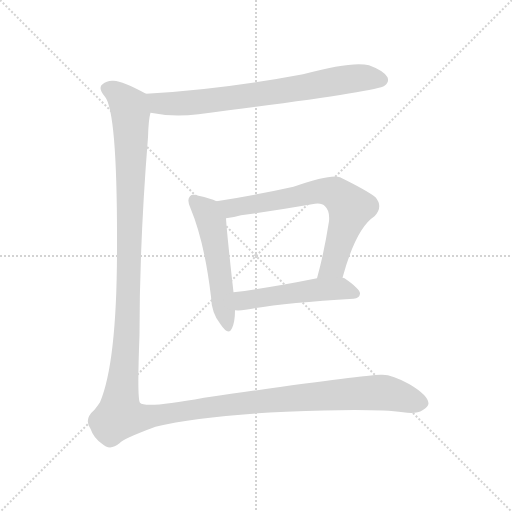
t = 0.00 s
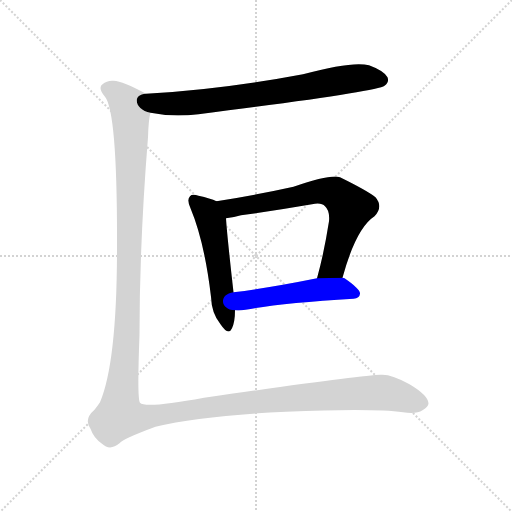
t = 2.98 s
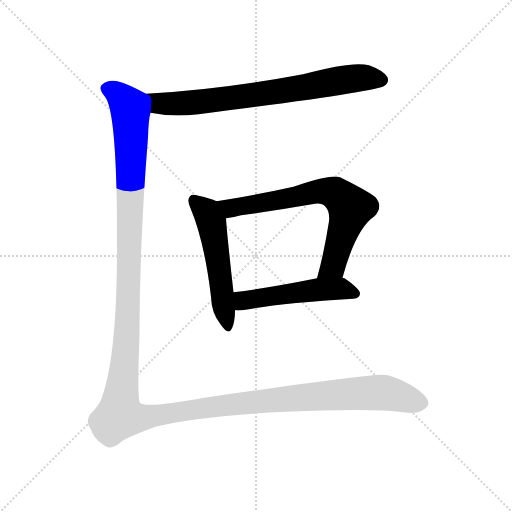
t = 3.22 s
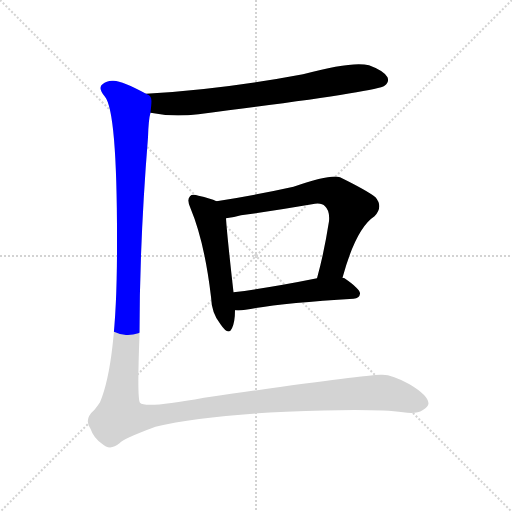
t = 3.45 s
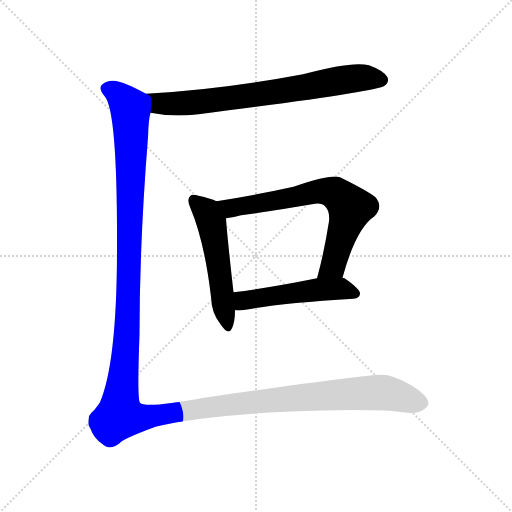
t = 3.68 s
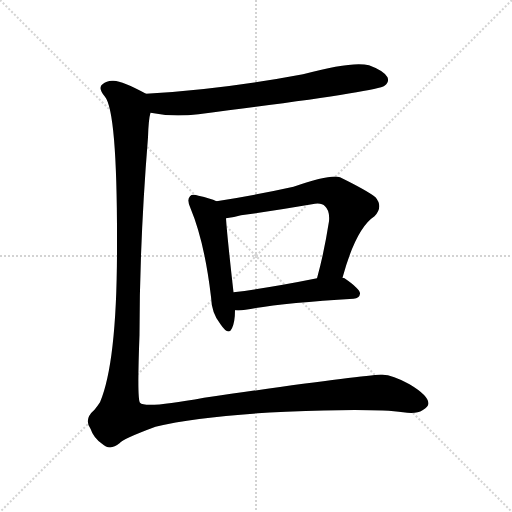
t = 4.49 s

The animated SVG that drew these frames (rendered in a browser with its animation timeline set to each time). Animation: 5 CSS @keyframes rules; one cycle of 4.49 s.

<svg version="1.1" viewBox="0 0 1024 1024" xmlns="http://www.w3.org/2000/svg">
  <g stroke="lightgray" stroke-dasharray="1,1" stroke-width="1" transform="scale(4, 4)">
    <line x1="0" y1="0" x2="256" y2="256"></line>
    <line x1="256" y1="0" x2="0" y2="256"></line>
    <line x1="128" y1="0" x2="128" y2="256"></line>
    <line x1="0" y1="128" x2="256" y2="128"></line>
  </g>
<g transform="scale(1, -1) translate(0, -900)">
   <style type="text/css">
    @keyframes keyframes0 {
      from {
       stroke: blue;
       stroke-dashoffset: 727;
       stroke-width: 128;
       }
       70% {
       animation-timing-function: step-end;
       stroke: blue;
       stroke-dashoffset: 0;
       stroke-width: 128;
       }
       to {
       stroke: black;
       stroke-width: 1024;
       }
       }
       #make-me-a-hanzi-animation-0 {
         animation: keyframes0 0.841634s both;
         animation-delay: 0.000000s;
         animation-timing-function: linear;
       }
    @keyframes keyframes1 {
      from {
       stroke: blue;
       stroke-dashoffset: 522;
       stroke-width: 128;
       }
       63% {
       animation-timing-function: step-end;
       stroke: blue;
       stroke-dashoffset: 0;
       stroke-width: 128;
       }
       to {
       stroke: black;
       stroke-width: 1024;
       }
       }
       #make-me-a-hanzi-animation-1 {
         animation: keyframes1 0.674805s both;
         animation-delay: 0.841634s;
         animation-timing-function: linear;
       }
    @keyframes keyframes2 {
      from {
       stroke: blue;
       stroke-dashoffset: 686;
       stroke-width: 128;
       }
       69% {
       animation-timing-function: step-end;
       stroke: blue;
       stroke-dashoffset: 0;
       stroke-width: 128;
       }
       to {
       stroke: black;
       stroke-width: 1024;
       }
       }
       #make-me-a-hanzi-animation-2 {
         animation: keyframes2 0.808268s both;
         animation-delay: 1.516439s;
         animation-timing-function: linear;
       }
    @keyframes keyframes3 {
      from {
       stroke: blue;
       stroke-dashoffset: 501;
       stroke-width: 128;
       }
       62% {
       animation-timing-function: step-end;
       stroke: blue;
       stroke-dashoffset: 0;
       stroke-width: 128;
       }
       to {
       stroke: black;
       stroke-width: 1024;
       }
       }
       #make-me-a-hanzi-animation-3 {
         animation: keyframes3 0.657715s both;
         animation-delay: 2.324707s;
         animation-timing-function: linear;
       }
    @keyframes keyframes4 {
      from {
       stroke: blue;
       stroke-dashoffset: 1538;
       stroke-width: 128;
       }
       83% {
       animation-timing-function: step-end;
       stroke: blue;
       stroke-dashoffset: 0;
       stroke-width: 128;
       }
       to {
       stroke: black;
       stroke-width: 1024;
       }
       }
       #make-me-a-hanzi-animation-4 {
         animation: keyframes4 1.501628s both;
         animation-delay: 2.982422s;
         animation-timing-function: linear;
       }
</style>
<path d="M 301.0 674.5 Q 344.0 665.5 397.0 671.5 Q 754.0 716.5 769.0 728.5 Q 779.0 735.5 775.0 745.5 Q 768.0 758.5 738.0 769.5 Q 705.0 778.5 606.0 751.5 Q 441.0 720.5 292.0 712.5 C 262.0 710.5 271.0 679.5 301.0 674.5 Z" fill="lightgray"></path> 
<path d="M 433.0 497.5 Q 421.0 503.5 397.0 508.5 Q 384.0 512.5 380.0 507.5 Q 373.0 500.5 381.0 483.5 Q 409.0 416.5 422.0 306.5 Q 423.0 273.5 441.0 251.5 Q 457.0 227.5 464.0 243.5 Q 470.0 256.5 470.0 279.5 L 467.0 315.5 Q 454.0 430.5 452.0 463.5 C 450.0 490.5 450.0 490.5 433.0 497.5 Z" fill="lightgray"></path> 
<path d="M 685.0 344.5 Q 712.0 443.5 749.0 467.5 Q 767.0 486.5 751.0 505.5 Q 735.0 518.5 680.0 545.5 Q 662.0 552.5 587.0 526.5 Q 515.0 510.5 433.0 497.5 C 403.0 492.5 422.0 459.5 452.0 463.5 Q 465.0 464.5 482.0 469.5 Q 555.0 479.5 624.0 491.5 Q 643.0 495.5 650.0 487.5 Q 660.0 478.5 658.0 457.5 Q 648.0 393.5 634.0 343.5 C 626.0 314.5 677.0 315.5 685.0 344.5 Z" fill="lightgray"></path> 
<path d="M 470.0 279.5 Q 479.0 278.5 491.0 280.5 Q 560.0 293.5 707.0 302.5 Q 719.0 303.5 720.0 312.5 Q 721.0 321.5 689.0 343.5 Q 688.0 344.5 685.0 344.5 L 634.0 343.5 Q 540.0 324.5 467.0 315.5 C 437.0 311.5 440.0 280.5 470.0 279.5 Z" fill="lightgray"></path> 
<path d="M 292.0 712.5 Q 246.0 737.5 227.0 738.5 Q 214.0 739.5 205.0 731.5 Q 195.0 724.5 210.0 706.5 Q 235.0 675.5 234.0 403.5 Q 234.0 175.5 200.0 95.5 Q 194.0 86.5 189.0 80.5 Q 167.0 61.5 181.0 42.5 Q 187.0 24.5 204.0 12.5 Q 220.0 -2.5 239.0 13.5 Q 246.0 22.5 311.0 46.5 Q 402.0 68.5 572.0 76.5 Q 746.0 83.5 806.0 75.5 Q 833.0 71.5 845.0 79.5 Q 857.0 86.5 857.0 93.5 Q 856.0 109.5 819.0 131.5 Q 782.0 152.5 761.0 150.5 Q 721.0 149.5 408.0 104.5 Q 290.0 82.5 280.0 94.5 Q 274.0 100.5 279.0 230.5 Q 279.0 413.5 296.0 625.5 Q 297.0 661.5 301.0 674.5 C 304.0 704.5 305.0 706.5 292.0 712.5 Z" fill="lightgray"></path> 
      <clipPath id="make-me-a-hanzi-clip-0">
      <path d="M 301.0 674.5 Q 344.0 665.5 397.0 671.5 Q 754.0 716.5 769.0 728.5 Q 779.0 735.5 775.0 745.5 Q 768.0 758.5 738.0 769.5 Q 705.0 778.5 606.0 751.5 Q 441.0 720.5 292.0 712.5 C 262.0 710.5 271.0 679.5 301.0 674.5 Z" fill="lightgray"></path>
      </clipPath>
      <path clip-path="url(#make-me-a-hanzi-clip-0)" d="M 300.0 707.5 L 323.0 692.5 L 409.0 695.5 L 705.0 743.5 L 763.0 740.5 " fill="none" id="make-me-a-hanzi-animation-0" stroke-dasharray="599 1198" stroke-linecap="round"></path>

      <clipPath id="make-me-a-hanzi-clip-1">
      <path d="M 433.0 497.5 Q 421.0 503.5 397.0 508.5 Q 384.0 512.5 380.0 507.5 Q 373.0 500.5 381.0 483.5 Q 409.0 416.5 422.0 306.5 Q 423.0 273.5 441.0 251.5 Q 457.0 227.5 464.0 243.5 Q 470.0 256.5 470.0 279.5 L 467.0 315.5 Q 454.0 430.5 452.0 463.5 C 450.0 490.5 450.0 490.5 433.0 497.5 Z" fill="lightgray"></path>
      </clipPath>
      <path clip-path="url(#make-me-a-hanzi-clip-1)" d="M 387.0 499.5 L 410.0 479.5 L 423.0 455.5 L 453.0 249.5 " fill="none" id="make-me-a-hanzi-animation-1" stroke-dasharray="394 788" stroke-linecap="round"></path>

      <clipPath id="make-me-a-hanzi-clip-2">
      <path d="M 685.0 344.5 Q 712.0 443.5 749.0 467.5 Q 767.0 486.5 751.0 505.5 Q 735.0 518.5 680.0 545.5 Q 662.0 552.5 587.0 526.5 Q 515.0 510.5 433.0 497.5 C 403.0 492.5 422.0 459.5 452.0 463.5 Q 465.0 464.5 482.0 469.5 Q 555.0 479.5 624.0 491.5 Q 643.0 495.5 650.0 487.5 Q 660.0 478.5 658.0 457.5 Q 648.0 393.5 634.0 343.5 C 626.0 314.5 677.0 315.5 685.0 344.5 Z" fill="lightgray"></path>
      </clipPath>
      <path clip-path="url(#make-me-a-hanzi-clip-2)" d="M 442.0 494.5 L 470.0 484.5 L 645.0 518.5 L 674.0 511.5 L 701.0 484.5 L 665.0 367.5 L 640.0 348.5 " fill="none" id="make-me-a-hanzi-animation-2" stroke-dasharray="558 1116" stroke-linecap="round"></path>

      <clipPath id="make-me-a-hanzi-clip-3">
      <path d="M 470.0 279.5 Q 479.0 278.5 491.0 280.5 Q 560.0 293.5 707.0 302.5 Q 719.0 303.5 720.0 312.5 Q 721.0 321.5 689.0 343.5 Q 688.0 344.5 685.0 344.5 L 634.0 343.5 Q 540.0 324.5 467.0 315.5 C 437.0 311.5 440.0 280.5 470.0 279.5 Z" fill="lightgray"></path>
      </clipPath>
      <path clip-path="url(#make-me-a-hanzi-clip-3)" d="M 475.0 285.5 L 490.0 300.5 L 613.0 318.5 L 687.0 322.5 L 711.0 313.5 " fill="none" id="make-me-a-hanzi-animation-3" stroke-dasharray="373 746" stroke-linecap="round"></path>

      <clipPath id="make-me-a-hanzi-clip-4">
      <path d="M 292.0 712.5 Q 246.0 737.5 227.0 738.5 Q 214.0 739.5 205.0 731.5 Q 195.0 724.5 210.0 706.5 Q 235.0 675.5 234.0 403.5 Q 234.0 175.5 200.0 95.5 Q 194.0 86.5 189.0 80.5 Q 167.0 61.5 181.0 42.5 Q 187.0 24.5 204.0 12.5 Q 220.0 -2.5 239.0 13.5 Q 246.0 22.5 311.0 46.5 Q 402.0 68.5 572.0 76.5 Q 746.0 83.5 806.0 75.5 Q 833.0 71.5 845.0 79.5 Q 857.0 86.5 857.0 93.5 Q 856.0 109.5 819.0 131.5 Q 782.0 152.5 761.0 150.5 Q 721.0 149.5 408.0 104.5 Q 290.0 82.5 280.0 94.5 Q 274.0 100.5 279.0 230.5 Q 279.0 413.5 296.0 625.5 Q 297.0 661.5 301.0 674.5 C 304.0 704.5 305.0 706.5 292.0 712.5 Z" fill="lightgray"></path>
      </clipPath>
      <path clip-path="url(#make-me-a-hanzi-clip-4)" d="M 218.0 721.5 L 253.0 694.5 L 261.0 674.5 L 257.0 312.5 L 242.0 67.5 L 293.0 64.5 L 424.0 88.5 L 738.0 114.5 L 781.0 112.5 L 845.0 94.5 " fill="none" id="make-me-a-hanzi-animation-4" stroke-dasharray="1410 2820" stroke-linecap="round"></path>

</g>
</svg>
